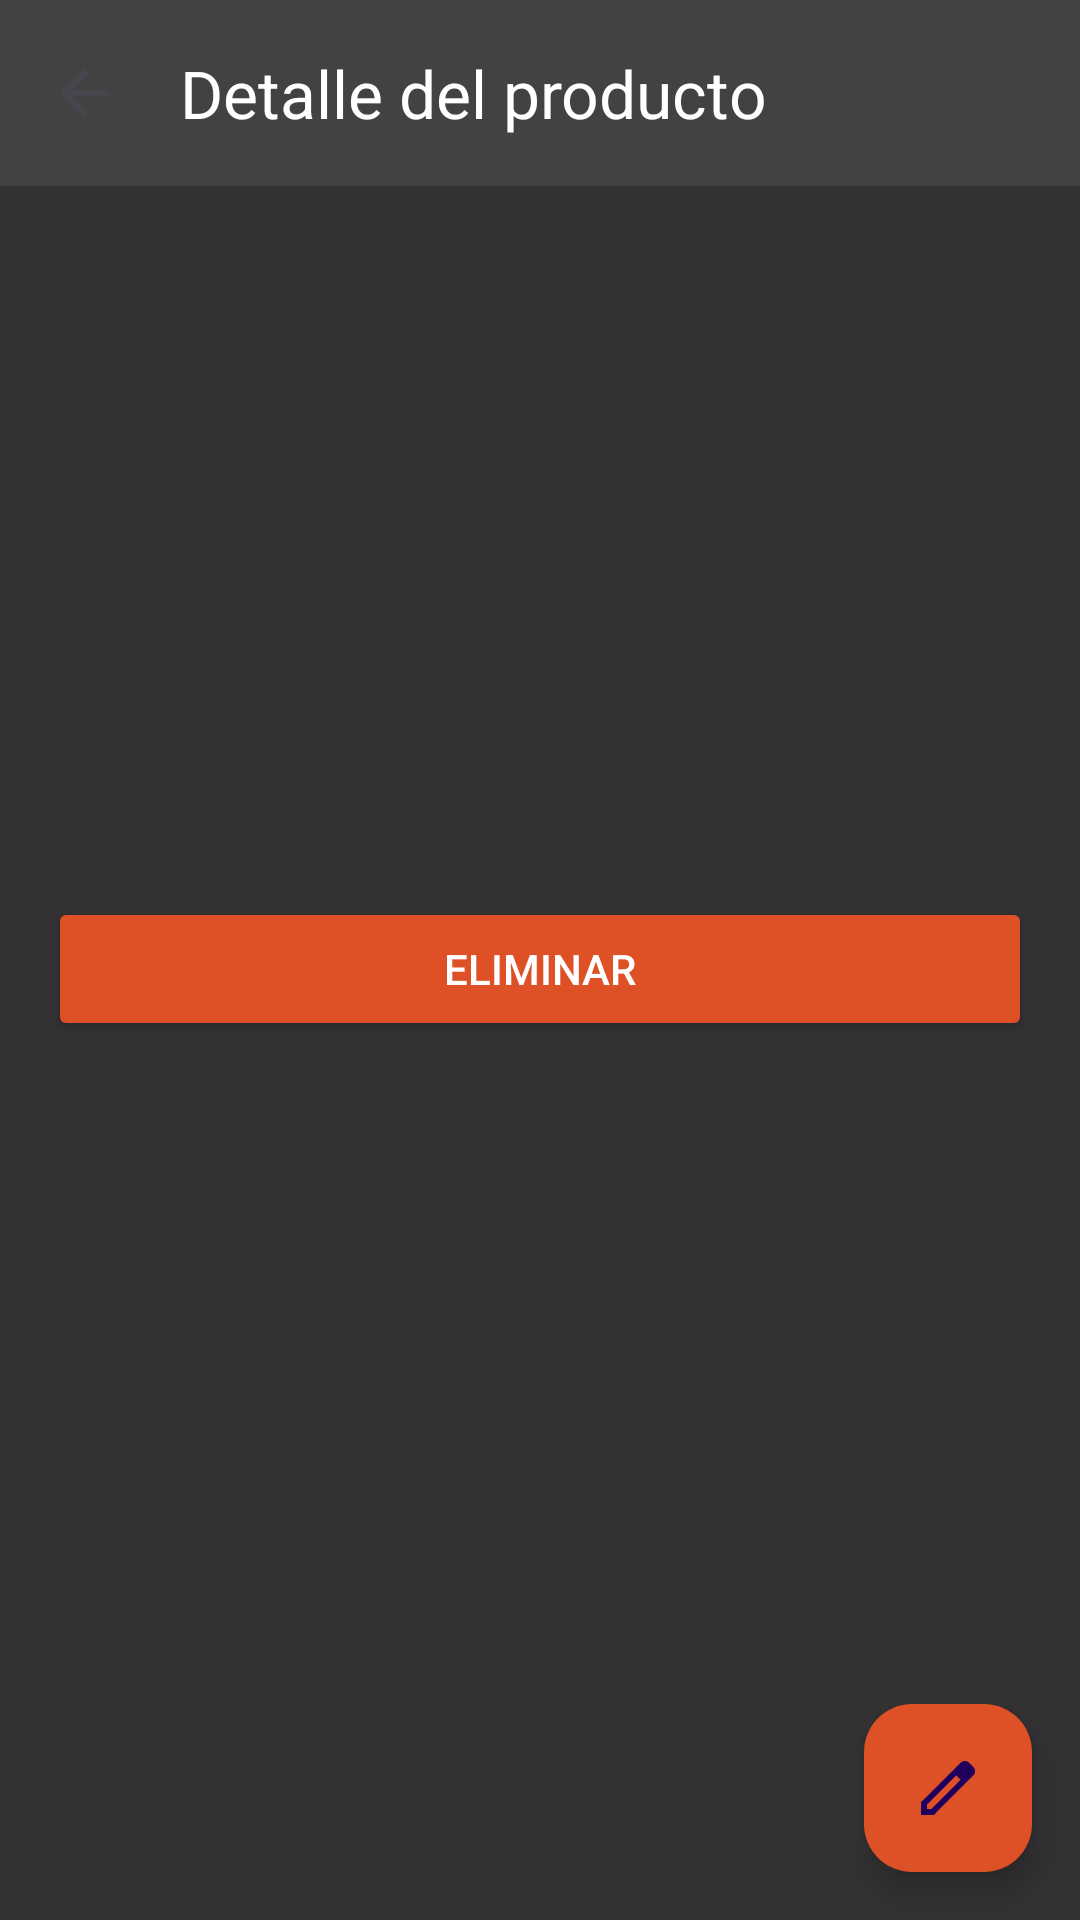

Android layout source for this screen:
<!-- AndroidManifest.xml: application theme Theme.InventoryApp -->
<!-- res/layout/activity_detail.xml -->
<?xml version="1.0" encoding="utf-8"?>
<androidx.constraintlayout.widget.ConstraintLayout
    xmlns:android="http://schemas.android.com/apk/res/android"
    xmlns:app="http://schemas.android.com/apk/res-auto"
    xmlns:tools="http://schemas.android.com/tools"
    android:layout_width="match_parent"
    android:layout_height="match_parent"
    android:background="#CC000000"
    tools:context=".view.Detail">

    
    <androidx.appcompat.widget.Toolbar
        android:id="@+id/toolbar"
        android:layout_width="match_parent"
        android:layout_height="62dp"
        android:background="#424242"
        android:backgroundTint="@color/darkgray"
        android:minHeight="?attr/actionBarSize"
        android:theme="?attr/actionBarTheme"
        app:layout_constraintEnd_toEndOf="parent"
        app:layout_constraintStart_toStartOf="parent"
        app:layout_constraintTop_toTopOf="parent"
        app:title="Detalle del producto"
        app:titleTextColor="@color/white"
        app:navigationIcon="?android:attr/homeAsUpIndicator"
        app:contentInsetStartWithNavigation="0dp"/>

    

    

    

    <androidx.cardview.widget.CardView
        android:id="@+id/cardViewProducto"
        android:layout_width="0dp"
        android:layout_height="wrap_content"
        android:layout_margin="16dp"
        android:background="#FFFFFF"
        app:cardCornerRadius="16dp"
        app:layout_constraintBottom_toTopOf="@+id/btnEditar"
        app:layout_constraintEnd_toEndOf="parent"
        app:layout_constraintStart_toStartOf="parent"
        app:layout_constraintTop_toBottomOf="@+id/toolbar"
        app:layout_constraintVertical_bias="0.392">

        
        

    </androidx.cardview.widget.CardView>

    <Button
        android:id="@+id/btnEliminar"
        android:layout_width="0dp"
        android:layout_height="wrap_content"
        android:layout_margin="16dp"
        android:layout_marginBottom="76dp"
        android:backgroundTint="@color/orange"
        android:text="Eliminar"
        android:textColor="#FFFFFF"
        app:layout_constraintBottom_toBottomOf="parent"
        app:layout_constraintEnd_toEndOf="parent"
        app:layout_constraintHorizontal_bias="1.0"
        app:layout_constraintStart_toStartOf="parent"
        app:layout_constraintTop_toBottomOf="@+id/cardViewProducto"
        app:layout_constraintVertical_bias="0.065" />

    <com.google.android.material.floatingactionbutton.FloatingActionButton
        android:id="@+id/btnEditar"
        android:layout_width="wrap_content"
        android:layout_height="0dp"
        android:layout_marginEnd="16dp"
        android:layout_marginBottom="16dp"
        android:backgroundTint="@color/orange"
        android:contentDescription="button add"
        android:src="@drawable/editar"
        app:layout_constraintBottom_toBottomOf="parent"
        app:layout_constraintEnd_toEndOf="parent" />

</androidx.constraintlayout.widget.ConstraintLayout>
<!-- resources referenced by this layout -->
<resources>
  <color name="orange">#DE5025</color>
  <color name="white">#FFFFFFFF</color>
  <!-- drawable editar (drawable) -->
  <vector xmlns:android="http://schemas.android.com/apk/res/android"
      android:width="24dp"
      android:height="24dp"
      android:viewportWidth="960"
      android:viewportHeight="960">
      <path
          android:fillColor="#FF000000"
          android:pathData="M200,760h57l391,-391 -57,-57 -391,391v57ZM120,840v-170l528,-527q12,-11 26.5,-17t30.5,-6q16,0 31,6t26,18l55,56q12,11 17.5,26t5.5,30q0,16 -5.5,30.5T817,313L290,840L120,840ZM760,256 L704,200 760,256ZM619,341 L591,312 648,369 619,341Z"/>
  </vector>
  <style name="Theme.InventoryApp" parent="Base.Theme.InventoryApp" />
  <style name="Base.Theme.InventoryApp" parent="Theme.Material3.DayNight.NoActionBar">
          
          
      </style>
</resources>
